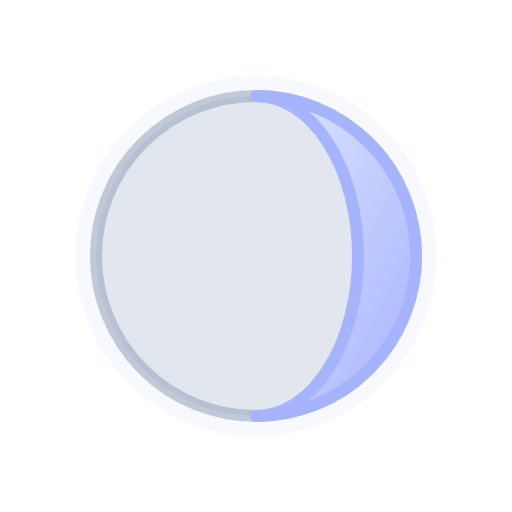
t = 0.00 s
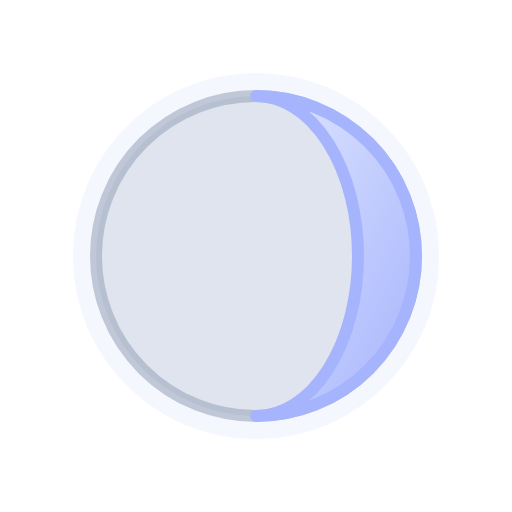
t = 1.00 s
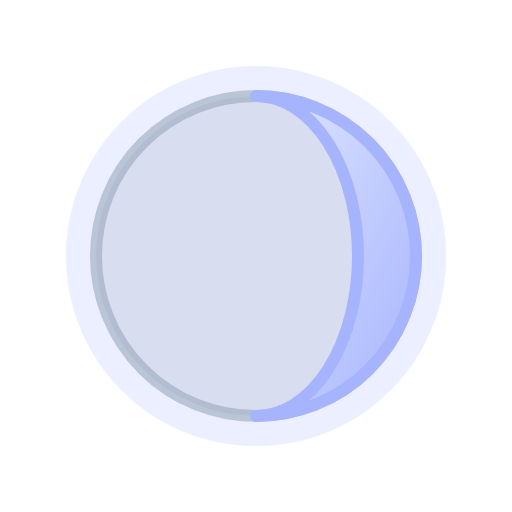
t = 2.00 s
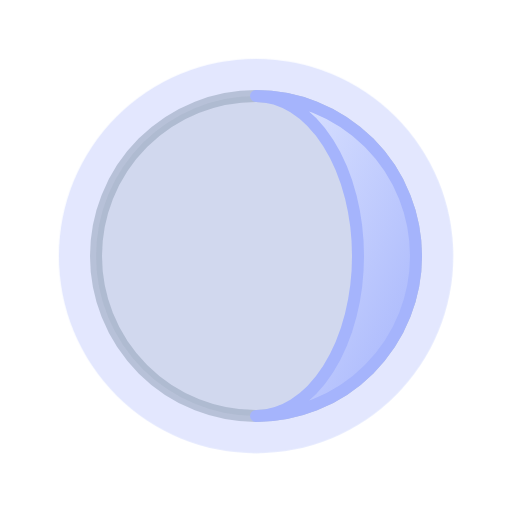
t = 3.00 s

The animated SVG that drew these frames (rendered in a browser with its animation timeline set to each time). Animation: 1 CSS @keyframes rule; one cycle of 4.00 s, repeats indefinitely.

<svg xmlns="http://www.w3.org/2000/svg" viewBox="0 0 64 64" width="64" height="64" role="img"><title>Waxing crescent moon</title><defs><linearGradient id="wtc-moon-waxing-crescent-moon" x1="0" y1="0" x2="1" y2="1"><stop offset="0" stop-color="#E0E7FF"/><stop offset="1" stop-color="#A5B4FC"/></linearGradient></defs><style>.wtc-moon-waxing-crescent-glow{transform-box:fill-box;transform-origin:center;animation:wtc-moon-waxing-crescent-glow 4s ease-in-out infinite alternate}@keyframes wtc-moon-waxing-crescent-glow{from{opacity:.08;transform:scale(.94)}to{opacity:.35;transform:scale(1.04)}}@media (prefers-reduced-motion:reduce){*{animation:none!important}}</style><circle class="wtc-moon-waxing-crescent-glow" cx="32" cy="32" r="24" fill="#A5B4FC" opacity=".12"/><circle cx="32" cy="32" r="20" fill="#94A3B8" fill-opacity=".22" stroke="#94A3B8" stroke-opacity=".55" stroke-width="1.5"/><path d="M32 12A20 20 0 0 1 32 52A12.75 20 0 0 0 32 12Z" fill="url(#wtc-moon-waxing-crescent-moon)" stroke="#A5B4FC" stroke-width="1.5" stroke-linejoin="round"/></svg>
